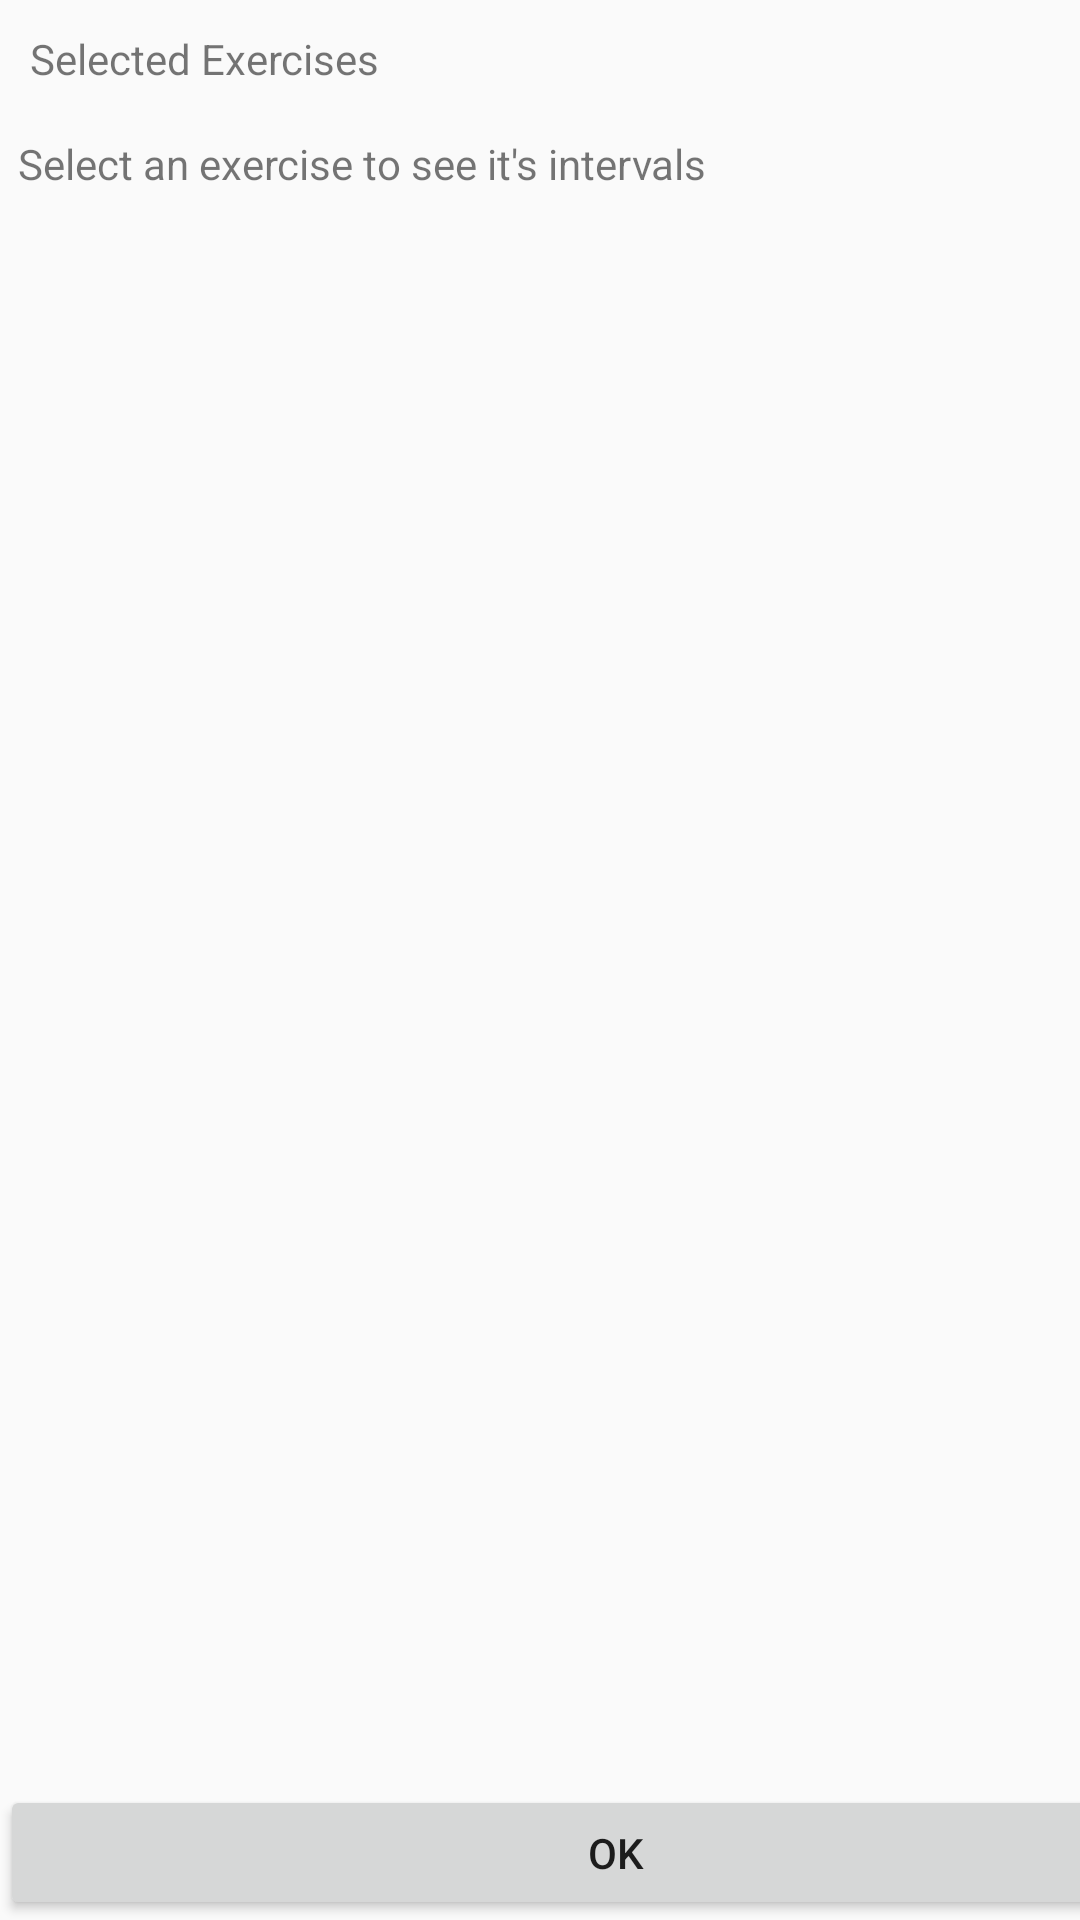

Reconstruct the res/layout file that produces this screen, plus the resources it refers to.
<!-- AndroidManifest.xml: application theme AppTheme -->
<!-- res/layout/activity_selected_exercises.xml -->
<?xml version="1.0" encoding="utf-8"?>
<androidx.constraintlayout.widget.ConstraintLayout
        xmlns:android="http://schemas.android.com/apk/res/android"
        xmlns:tools="http://schemas.android.com/tools"
        xmlns:app="http://schemas.android.com/apk/res-auto"
        android:layout_width="match_parent"
        android:layout_height="match_parent"
        tools:context=".SelectedExercisesActivity">

    
    
    
    
    

    
    
    
    
    
    

    

    <include layout="@layout/content_selected_exercises" android:id="@+id/include"
             android:layout_height="0dp" android:layout_width="411dp"
    />


</androidx.constraintlayout.widget.ConstraintLayout>
<!-- res/layout/content_selected_exercises.xml (included above) -->
<?xml version="1.0" encoding="utf-8"?>
<LinearLayout xmlns:android="http://schemas.android.com/apk/res/android"
              xmlns:app="http://schemas.android.com/apk/res-auto"
              xmlns:tools="http://schemas.android.com/tools"
              android:layout_width="match_parent"
              android:layout_height="match_parent"
              android:orientation="vertical"
              app:layout_behavior="@string/appbar_scrolling_view_behavior"
              tools:context=".SelectedExercisesActivity"
              tools:showIn="@layout/activity_selected_exercises">

    <TextView
            android:id="@+id/tvSelectedExercises"
            android:layout_width="wrap_content"
            android:layout_height="wrap_content"
            android:text="Selected Exercises"
            android:layout_margin="10dp"/>
    <TextView
            android:id="@+id/tvAvailableExercises"
            android:layout_width="wrap_content"
            android:layout_height="wrap_content"
            android:text="Select an exercise to see it's intervals"
            android:layout_margin="6dp"/>

    <androidx.recyclerview.widget.RecyclerView
            android:id="@+id/rvSelectedExerciseList"
            android:layout_width="match_parent"
            android:layout_height="525dp" />

    <Button
            android:id="@+id/button"
            android:layout_width="match_parent"
            android:layout_height="wrap_content"
            android:text="Ok" />

</LinearLayout>
<!-- resources referenced by this layout -->
<resources>
  <style name="PopupTheme" parent="ThemeOverlay.AppCompat.Light" />
  <style name="AppTheme" parent="Theme.AppCompat.Light.DarkActionBar">
          
          <item name="colorPrimary">@color/colorPrimary</item>
          <item name="colorPrimaryDark">@color/colorPrimaryDark</item>
          <item name="colorAccent">@color/colorAccent</item>
      </style>
  <!-- not gathered from this repository: default colours our renderer supplied (Android Studio template values) -->
  <color name="colorPrimary">#FF6200EE</color>
  <color name="colorPrimaryDark">#FF3700B3</color>
  <color name="colorAccent">#FF03DAC5</color>
</resources>
